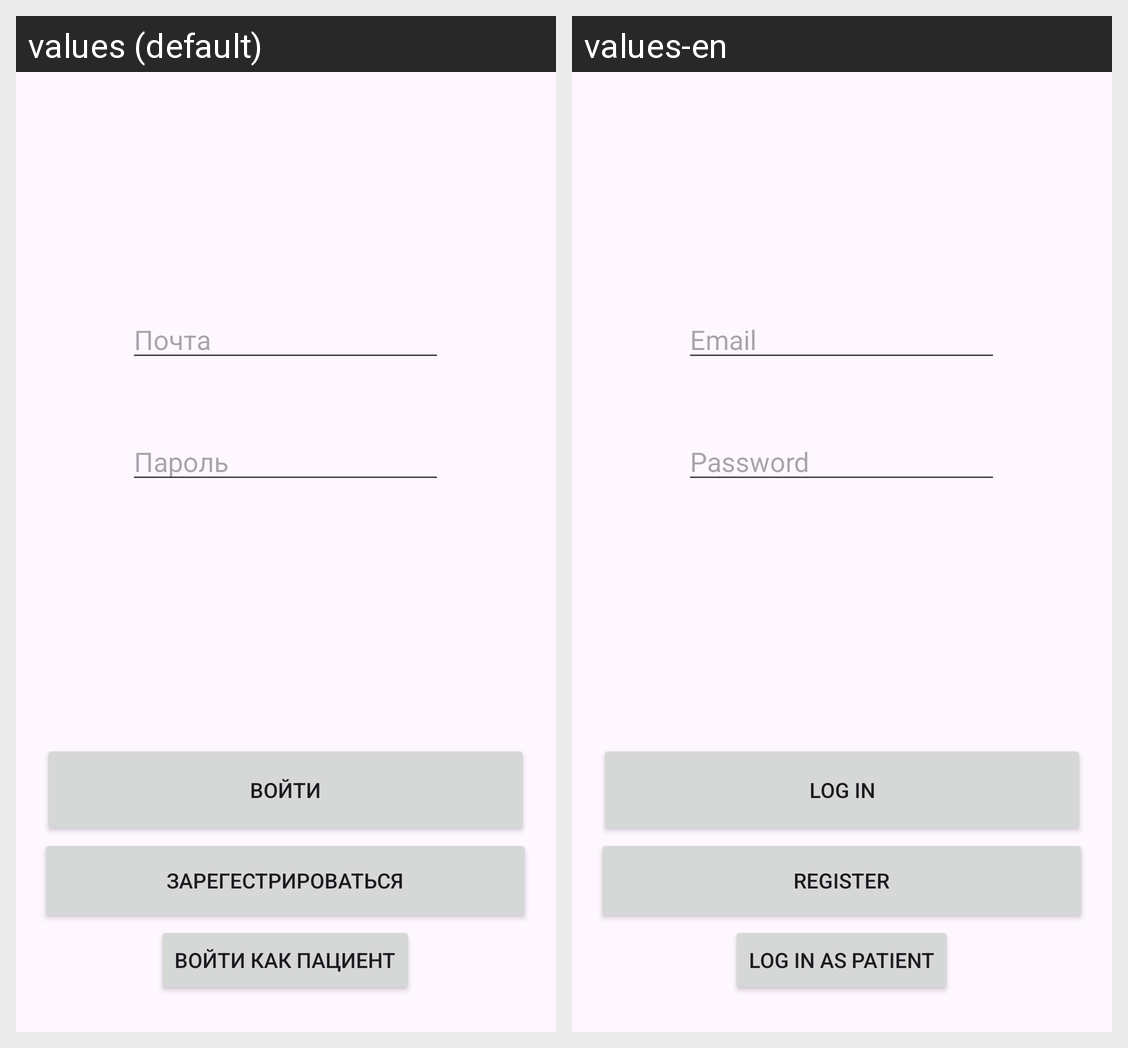

Here is an Android app screen in its default locale and in the app's own translations. Write out the translated-string differences for the strings that appear on this screen.
Android screen res/layout/doctor_start.xml rendered under 2 locales, left to right: values (default), values-en. Device: Nexus 5 (rendered at 1080×1920; each locale shown at half size, 540×960, under a caption strip naming it); theme Theme.Polyclynic_kot.
Strings drawn on this screen, with the default value and each locale's value (text and hints the layout hard-codes, and strings that could not be matched under every locale, appear in the picture but are not listed):

log_in_as_patient
  values: Войти как пациент
  values-en: Log in as patient

register
  values: Зарегестрироваться
  values-en: Register

log_in
  values: Войти
  values-en: Log in

email
  values: Почта
  values-en: Email

password
  values: Пароль
  values-en: Password
